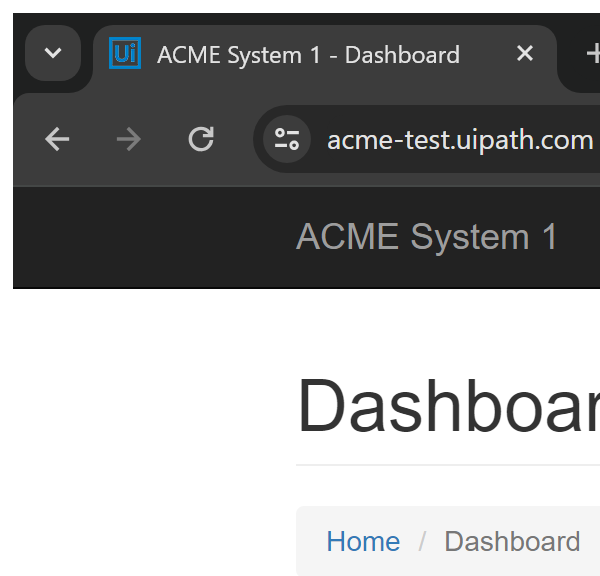
Task: Generate the Security Hash for each Client based on their
personal information.
Workflow: System1_NavigateTo_WorkItems

Step 1: Attach Browser - Dashboard Page in window 'ACME System 1 - Dashboard' (chrome.exe)

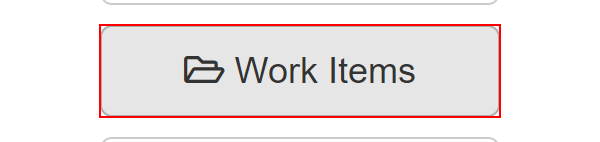
Step 2: click on the button 'Work Items'

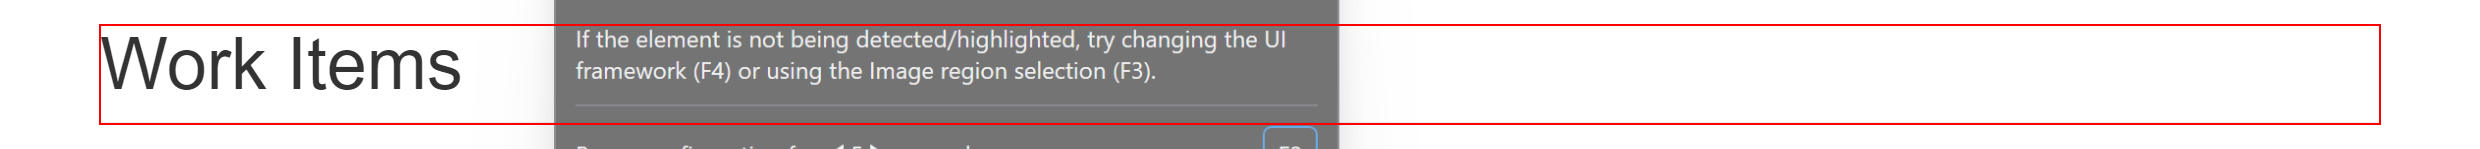
Step 3: find the heading 'Work Items      ...' in window 'ACME System 1 - Work Items' (chrome.exe)